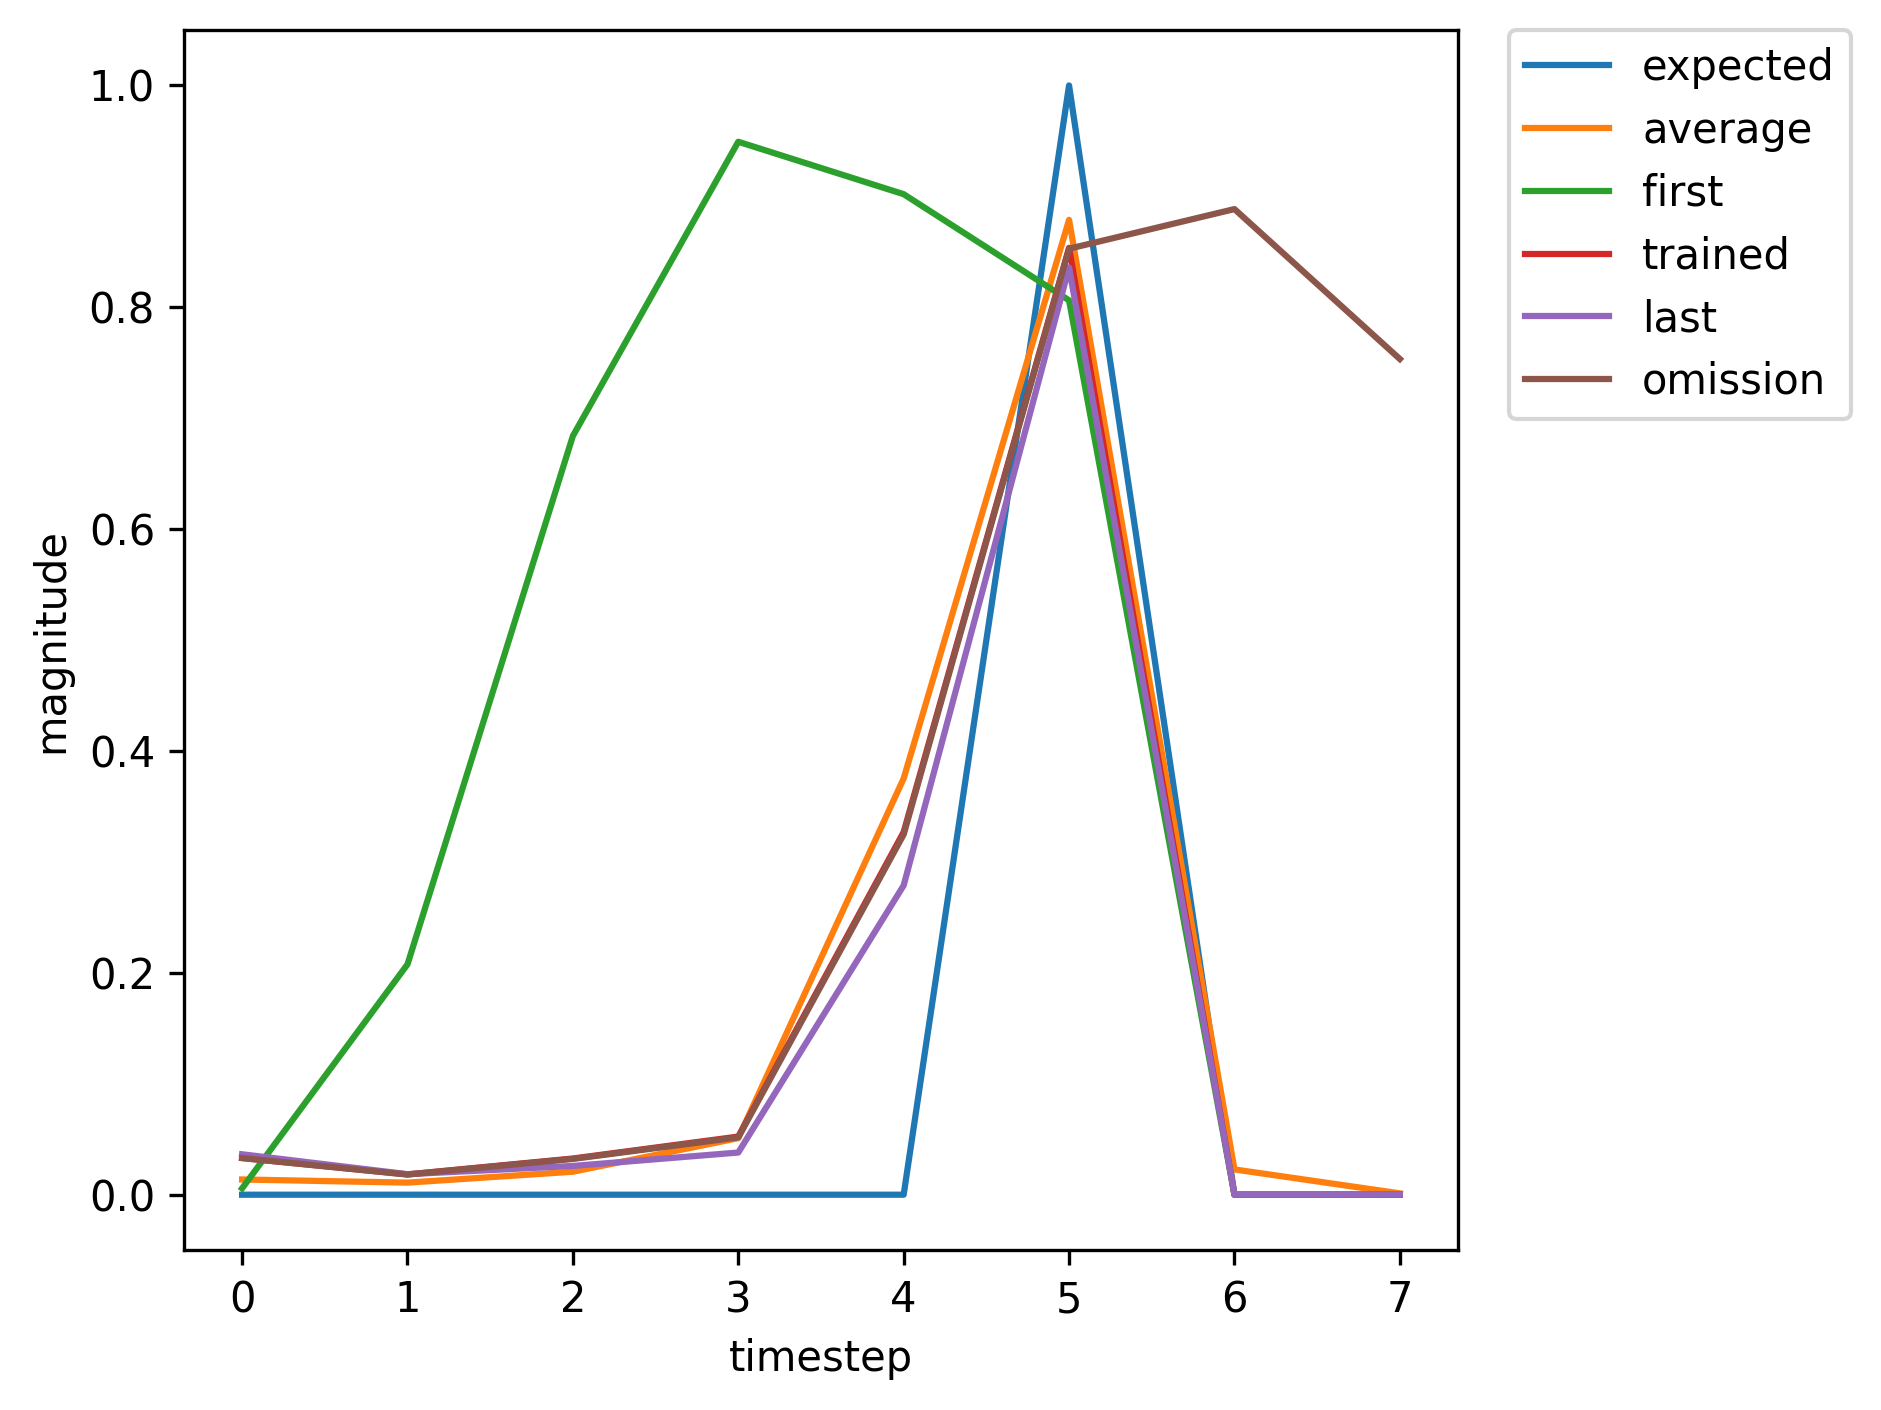

Source data for this figure (header and first rows):
, input, expected_output, network_output
0, 1, 0, 0.005741
1, 0, 0, 0.2077
2, 0, 0, 0.684
3, 0, 0, 0.9493
4, 0, 0, 0.902
5, 2, 1, 0.8063
6, 1, 0, 0.01912
7, 0, 0, 0.005505
8, 0, 0, 0.008467
9, 0, 0, 0.0118
10, 0, 0, 0.1012
11, 2, 1, 0.608
12, 0, 0, 0.03063
13, 1, 0, 0.003209
14, 0, 0, 0.01543
15, 0, 0, 0.02602
16, 0, 0, 0.07892
17, 0, 0, 0.4816
18, 2, 1, 0.9119
19, 0, 0, 0.03328
20, 0, 0, 0.002545
21, 1, 0, 0.001072
22, 0, 0, 0.003612
23, 0, 0, 0.01434
24, 0, 0, 0.05159
25, 0, 0, 0.4259
26, 2, 1, 0.909
27, 0, 0, 0.03852
28, 0, 0, 0.003257
29, 1, 0, 0.001277
30, 0, 0, 0.004184
31, 0, 0, 0.01697
32, 0, 0, 0.06501
33, 0, 0, 0.485
34, 2, 1, 0.9197
35, 1, 0, 0.03627
36, 0, 0, 0.01831
37, 0, 0, 0.02554
38, 0, 0, 0.03734
39, 0, 0, 0.2759
40, 2, 1, 0.8344
41, 1, 0, 0.03308
42, 0, 0, 0.01831
43, 0, 0, 0.03261
44, 0, 0, 0.05241
45, 0, 0, 0.327
46, 2, 1, 0.8537
47, 1, 0, 0.03123
48, 0, 0, 0.0156
49, 0, 0, 0.02702
50, 0, 0, 0.04117
51, 0, 0, 0.2874
52, 2, 1, 0.8365
53, 0, 0, 0.03187
54, 1, 0, 0.002417
55, 0, 0, 0.009913
56, 0, 0, 0.0135
57, 0, 0, 0.03356
58, 0, 0, 0.2861
59, 2, 1, 0.8577
... 307 more rows
